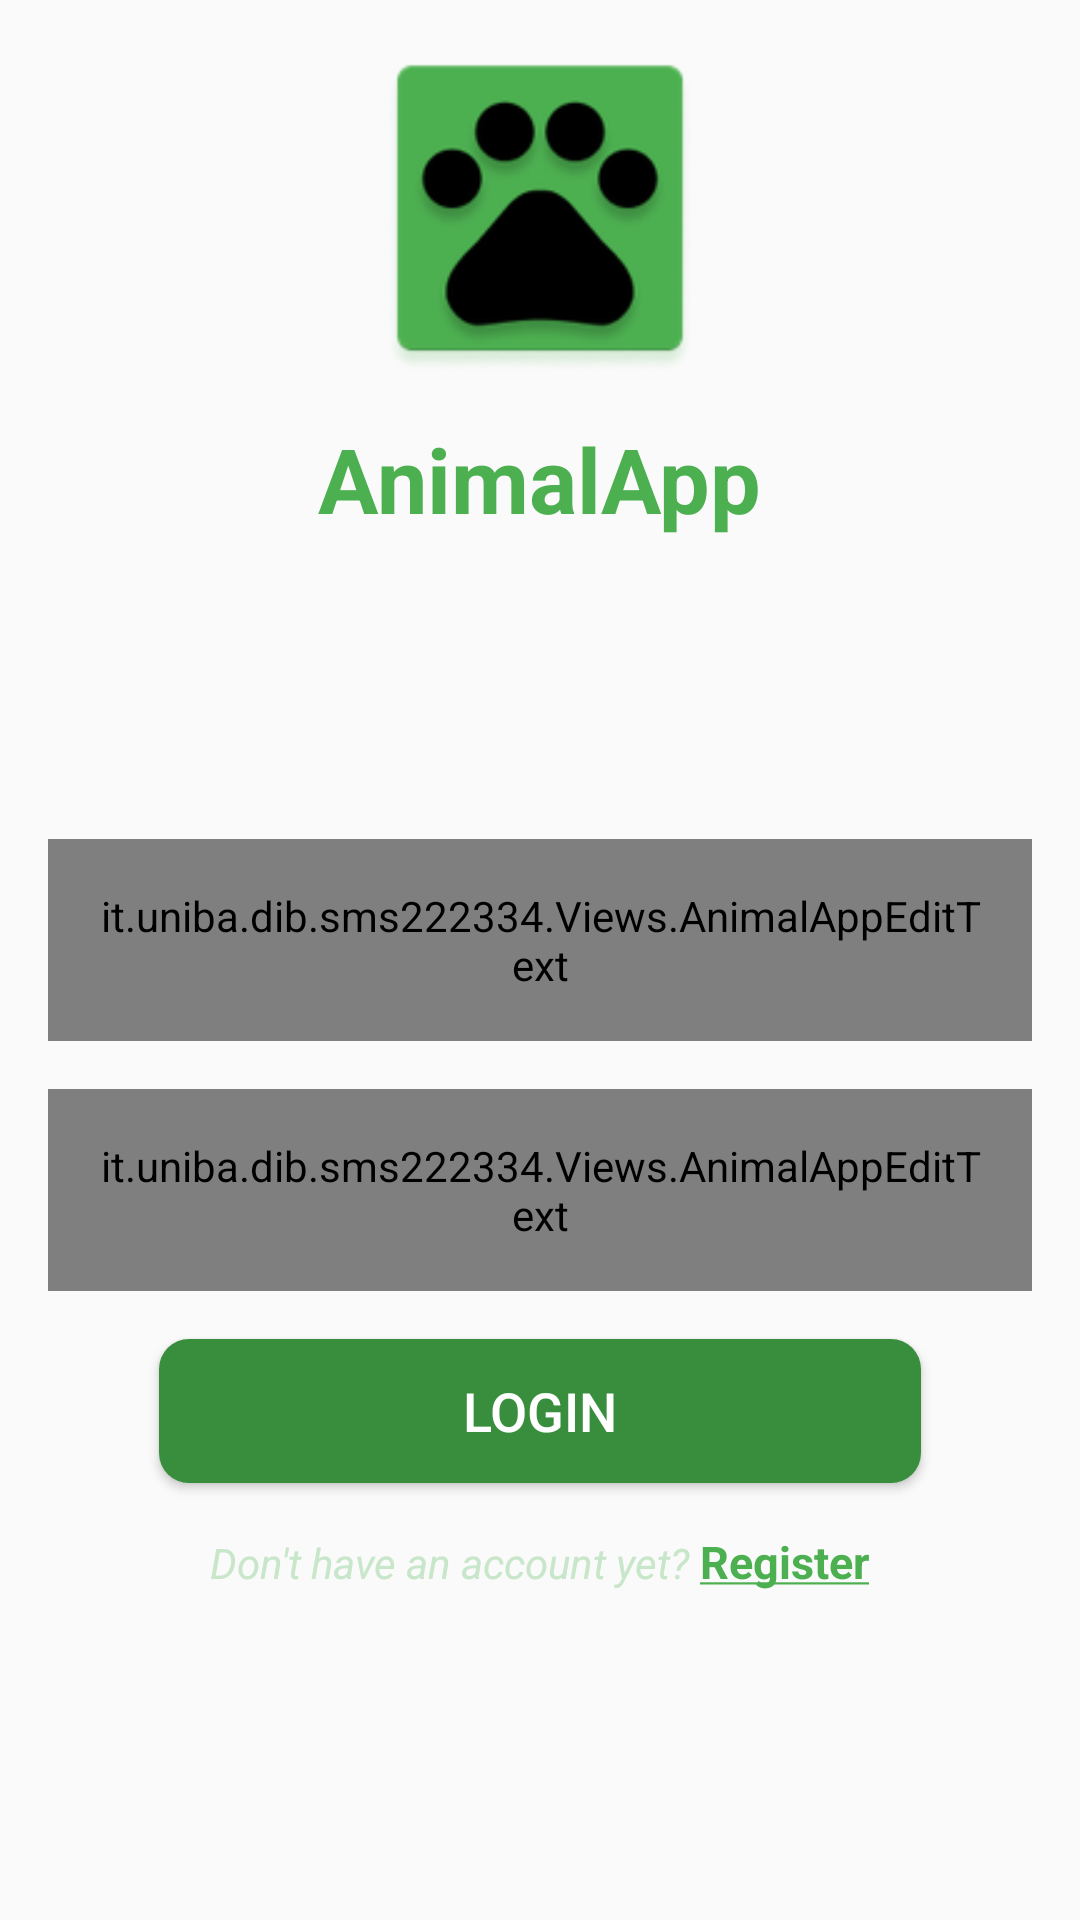

Reconstruct the res/layout file that produces this screen, plus the resources it refers to.
<!-- AndroidManifest.xml: application theme Theme.AppCompat.Light.NoActionBar.AnimalApp -->
<!-- res/layout/login_layout.xml -->
<?xml version="1.0" encoding="utf-8"?>
<RelativeLayout
    xmlns:android="http://schemas.android.com/apk/res/android"
    xmlns:app="http://schemas.android.com/apk/res-auto"
    android:layout_height="match_parent"
    android:layout_width="match_parent">

    
    <LinearLayout
        android:layout_width="match_parent"
        android:layout_height="wrap_content"
        android:layout_centerInParent="true"
        android:orientation="vertical"
        android:paddingHorizontal="16dp">

        
        <ScrollView
            android:layout_width="match_parent"
            android:layout_height="wrap_content"
            android:scrollbars="none">

            <LinearLayout
                android:layout_width="match_parent"
                android:layout_height="wrap_content"
                android:paddingBottom="100dp"
                android:orientation="vertical">

                <ImageView
                    android:layout_width="120dp"
                    android:layout_height="120dp"
                    android:layout_gravity="center"
                    android:layout_marginBottom="10dp"
                    android:src="@mipmap/ic_launcher" />

                <TextView
                    android:id="@+id/login"
                    android:layout_width="wrap_content"
                    android:layout_height="wrap_content"
                    android:text="@string/app_name"
                    android:textColor="?attr/colorAccent"
                    android:layout_marginBottom="100dp"
                    android:layout_gravity="center"
                    android:textSize="30sp"
                    android:textStyle="bold" />

                <it.uniba.dib.sms222334.Views.AnimalAppEditText
                    android:id="@+id/emailEditText"
                    android:layout_width="match_parent"
                    android:layout_height="wrap_content"
                    android:background="@drawable/edit_text_shape"
                    android:hint="@string/email_address"
                    android:inputType="textEmailAddress"
                    android:padding="16dp"
                    android:textColorHint="#A3A3A3"
                    android:textSize="16sp" />

                <it.uniba.dib.sms222334.Views.AnimalAppEditText
                    android:id="@+id/passwordEditText"
                    android:layout_width="match_parent"
                    android:layout_height="wrap_content"
                    android:background="@drawable/edit_text_shape"
                    android:layout_marginTop="16dp"
                    android:hint="@string/password"
                    android:inputType="textPassword"
                    android:padding="16dp"
                    android:textColorHint="#A3A3A3"
                    android:textSize="16sp" />

                <Button
                    android:id="@+id/loginButton"
                    android:layout_width="254dp"
                    android:layout_height="wrap_content"
                    android:layout_gravity="center"
                    android:layout_marginTop="16dp"
                    android:layout_marginBottom="16dp"
                    android:background="@drawable/button_shape"
                    android:text="@string/login"
                    android:textColor="?attr/colorPrimary"
                    android:textSize="18sp" />

                <RelativeLayout
                    android:id="@+id/register_link_view"
                    android:layout_width="match_parent"
                    android:layout_height="wrap_content">
                    <LinearLayout
                        android:layout_width="wrap_content"
                        android:layout_height="wrap_content"
                        android:orientation="horizontal"
                        android:layout_centerInParent="true">
                        <TextView
                            android:id="@+id/account_yet_text"
                            android:layout_width="wrap_content"
                            android:layout_height="wrap_content"
                            android:text="@string/have_account_yet"
                            android:textColor="?attr/colorPrimaryVariant"
                            android:textSize="14sp"
                            android:textStyle="italic" />
                        <TextView
                            android:id="@+id/sign_link"
                            android:layout_width="wrap_content"
                            android:layout_height="wrap_content"
                            android:clickable="true"
                            android:text="@string/register_underlined"
                            android:textColor="?attr/colorAccent"
                            android:textSize="15sp"
                            android:textStyle="bold" />
                    </LinearLayout>
                </RelativeLayout>
            </LinearLayout>
        </ScrollView>
    </LinearLayout>


</RelativeLayout>
<!-- resources referenced by this layout -->
<resources>
  <!-- drawable button_shape (drawable) -->
  <?xml version="1.0" encoding="utf-8"?>
  <selector xmlns:android="http://schemas.android.com/apk/res/android">
      <item android:state_pressed="true">
          <shape android:shape="rectangle">
              <corners android:radius="15dp"/>
              <solid android:color="?attr/colorAccent"/>
          </shape>
      </item>
  
      <item>
          <shape android:shape="rectangle">
              <corners android:radius="10dp"/>
              <solid android:color="?attr/colorSecondary"/>
          </shape>
      </item>
  </selector>
  <!-- drawable edit_text_shape: vector/xml drawable (drawable, 2089 chars, omitted) -->
  <!-- mipmap ic_launcher: png bitmap (mipmap-hdpi, 4151 bytes) -->
  <string name="app_name" translatable="false">AnimalApp</string>
  <string name="email_address">Email address</string>
  <string name="have_account_yet">"Don't have an account yet? "</string>
  <string name="login">login</string>
  <string name="password">password</string>
  <string name="register_underlined"><u>Register</u></string>
  <style name="Theme.AppCompat.Light.NoActionBar.AnimalApp">
          
          <item name="colorPrimary">@color/application_color</item>
          
          <item name="colorOnPrimary">@color/on_application_color</item>
          
          <item name="colorPrimaryVariant">@color/light_main_green</item>
          
          <item name="colorAccent">@color/main_green</item>
  
          
          <item name="colorSecondary">@color/dark_main_green</item>
          
          <item name="android:statusBarColor">?attr/colorAccent</item>
          
          <item name="errorShown">@color/red</item>
          
      </style>
  <color name="application_color">@color/white</color>
  <color name="on_application_color">@color/soft_white_100</color>
  <color name="light_main_green">#C8E6C9</color>
  <color name="main_green">#4CAF50</color>
  <color name="dark_main_green">#388E3C</color>
  <color name="red">#cd4c51</color>
  <color name="white">#FFFFFFFF</color>
  <color name="soft_white_100">#DDDDDD</color>
</resources>
